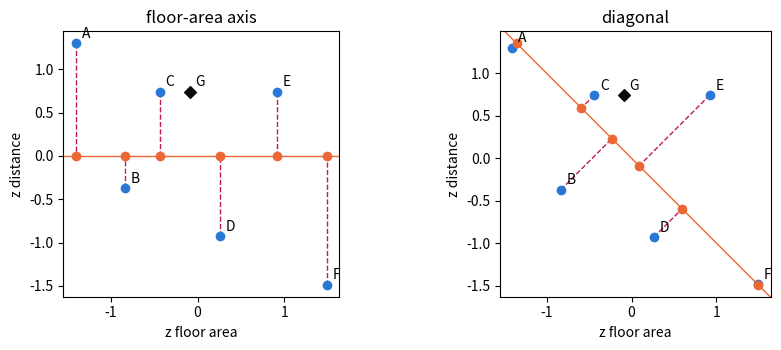

This chart was generated by the following Python code:
import numpy as np
import pandas as pd
import matplotlib.pyplot as plt

# The book's color code: homes in blue, G as a black diamond, projections in orange,
# what the projection loses in magenta (dashed)
BLUE, ORANGE, MAGENTA, INK = '#2a78d6', '#eb6834', '#c2185b', '#0b0b0b'


def project(X, u):
    # coordinates of the points (rows of X) on the direction u, scaled to norm 1 (equation 9.1)
    u = np.asarray(u, dtype=float)
    return np.asarray(X, dtype=float) @ (u / np.linalg.norm(u))


def cov_matrix(X):
    # covariance matrix of the columns of X, with a division by n (equation 9.2)
    X = np.asarray(X, dtype=float)
    D = X - X.mean(axis=0)
    return D.T @ D / len(X)

# Chapter 9 data, copied from the book's CSV files (do not modify)

# D2.1 — the seven homes (A to F: reference sales; G: the home to estimate)
# CSV columns → notebook names: logement → home, surface_m2 → floor_area (m²),
# distance_km → distance (km, distance to the center), prix_kEUR → price (k€)
homes = pd.DataFrame([
    ('A', 32, 3.0, 118),
    ('B', 45, 1.5, 172),
    ('C', 54, 2.5, 185),
    ('D', 70, 1.0, 245),
    ('E', 85, 2.5, 279),
    ('F', 98, 0.5, 335),
    ('G', 62, 2.5, 209)
], columns=['home', 'floor_area', 'distance', 'price'])

reference = homes[homes['home'] != 'G']          # A to F: reference means and standard deviations
mu = reference[['floor_area', 'distance']].mean().to_numpy()
sigma = reference[['floor_area', 'distance']].std(ddof=0).to_numpy()   # division by n
Z = (reference[['floor_area', 'distance']].to_numpy() - mu) / sigma   # standardized scores of A to F
z_G = (homes.loc[homes['home'] == 'G', ['floor_area', 'distance']].to_numpy()[0] - mu) / sigma
names = list(reference['home'])
print(homes.to_string(index=False))

# Lesson 9.1 — projecting onto an axis (equation 9.1): the floor-area axis, then the diagonal u = (1, −1)/√2
u_area = np.array([1.0, 0.0])
u_diag = np.array([1.0, -1.0]) / np.sqrt(2)
t = project(Z, u_diag)
t_G = project(z_G, u_diag)
print(pd.DataFrame({'home': names, 'z_area': Z[:, 0], 'z_distance': Z[:, 1], 't': t}).round(3).to_string(index=False))
print(f"G: t = {t_G:.3f}")
print(f"variance kept: floor-area axis {np.mean(project(Z, u_area) ** 2):.3f}, diagonal {np.mean(t ** 2):.3f}")
print(f"total variance {np.sum(Z.var(axis=0)):.3f} = kept {np.mean(t ** 2):.3f} + lost {np.sum(Z.var(axis=0)) - np.mean(t ** 2):.3f}")

fig, axes = plt.subplots(1, 2, figsize=(9, 3.6))
for ax, u, title in zip(axes, (u_area, u_diag), ('floor-area axis', 'diagonal')):
    shadows = np.outer(project(Z, u), u)
    for p, s in zip(Z, shadows):
        ax.plot([p[0], s[0]], [p[1], s[1]], color=MAGENTA, linestyle='--', linewidth=1)
    ax.axline((0, 0), u, color=ORANGE, linewidth=1)
    ax.scatter(Z[:, 0], Z[:, 1], color=BLUE, zorder=3)
    ax.scatter(shadows[:, 0], shadows[:, 1], color=ORANGE, zorder=3)
    ax.scatter([z_G[0]], [z_G[1]], marker='D', color=INK, zorder=3)
    for n, p in zip(names + ['G'], list(Z) + [z_G]):
        ax.annotate(n, p, xytext=(4, 4), textcoords='offset points')
    ax.set_aspect('equal'); ax.set_title(title); ax.set_xlabel('z floor area'); ax.set_ylabel('z distance')
plt.tight_layout(); plt.show()

# Lesson 9.2 — the covariance matrix (equation 9.2) and its eigendirections
products = Z[:, 0] * Z[:, 1]
print('products z_s × z_d:', products.round(3), '→ sum', round(products.sum(), 3))
C = cov_matrix(Z)
print('covariance matrix C =\n', C.round(3))
for vec in ([1, 0], [1, -1], [1, 1]):
    print(f"C × {vec} = {(C @ np.array(vec, dtype=float)).round(3)}")
u1, u2 = u_diag
print(f"variance on the diagonal, from C alone: {C[0, 0] * u1 ** 2 + 2 * C[0, 1] * u1 * u2 + C[1, 1] * u2 ** 2:.3f}")

# Lesson 9.3 — PCA: eigenvalues sorted in decreasing order, share of variance kept (equation 9.3)
eigenvalues, eigenvectors = np.linalg.eigh(C)          # eigh: symmetric matrix, increasing order
order = np.argsort(eigenvalues)[::-1]
eigenvalues, eigenvectors = eigenvalues[order], eigenvectors[:, order]
v1 = eigenvectors[:, 0] * np.sign(eigenvectors[0, 0])  # a direction and its opposite describe the same axis
print('eigenvalues:', eigenvalues.round(3), '→ sum', round(eigenvalues.sum(), 3))
print('first eigendirection:', v1.round(3))
print('shares kept (%):', (100 * eigenvalues / eigenvalues.sum()).round(1))
pc1 = project(Z, v1)
print('sales sorted by first component:', [names[i] for i in np.argsort(pc1)],
      '; prices (k€):', list(reference['price'].to_numpy()[np.argsort(pc1)]))

# B and E: close on the component, far apart in the plane
q = project(Z, [1, 1])
iB, iE = names.index('B'), names.index('E')
print(f"B and E: gap on the component {abs(pc1[iE] - pc1[iB]):.2f}, distance in the plane "
      f"{np.linalg.norm(Z[iE] - Z[iB]):.2f}, gap on the second component {abs(q[iE] - q[iB]):.2f}")

# Going further: the SVD of Z gives the same eigenvalues, s_k² / n
s = np.linalg.svd(Z, compute_uv=False)
print(f"singular values: {s.round(3)}; s² / n = {(s ** 2 / len(Z)).round(3)}")

# The three points (one row per point) and the two directions
points = np.array([[4, 2], [1, 3], [-2, 1]], dtype=float)
u = np.array([0.8, 0.6])
v = np.array([-0.6, 0.8])

# TO COMPLETE: coordinates on u and on v, then their variances (division by 3)
coords_u = None   # TO COMPLETE: points @ u
coords_v = None   # TO COMPLETE
var_u = None      # TO COMPLETE: np.var(coords_u) divides by n
var_v = None      # TO COMPLETE

# Check of a) to d)
if coords_u is None or coords_v is None or var_u is None or var_v is None:
    print('not yet completed. Complete the four lines.')
else:
    print(f"a) norms {np.linalg.norm(u):.3f} and {np.linalg.norm(v):.3f}, dot product {u @ v:.3f}")
    print('b) on u:', np.round(coords_u, 2), '; on v:', np.round(coords_v, 2), '→',
          'correct' if np.allclose(coords_u, [4.4, 2.6, -1.0]) and np.allclose(coords_v, [-0.8, 1.8, 2.0]) else 'check again')
    print(f"c) P1: {coords_u[0] ** 2 + coords_v[0] ** 2:.2f} versus a squared norm of {points[0] @ points[0]:.2f}")
    total = np.sum(points.var(axis=0))
    print(f"d) variances {var_u:.2f} and {var_v:.2f}, sum {var_u + var_v:.2f}, total variance {total:.2f} →",
          'correct' if abs(var_u - 5.04) < 1e-9 and abs(var_v - 1.6267) < 1e-3 and abs(var_u + var_v - total) < 1e-9 else 'check again')

# The four trainees (exercises 9.2 to 9.5)
trainees = pd.DataFrame({
    'trainee':       ['S1', 'S2', 'S3', 'S4'],
    'math_score':    [15, 13, 9, 11],
    'writing_score': [11, 13, 9, 7],
})
scores = trainees[['math_score', 'writing_score']].to_numpy(dtype=float)
print(trainees.to_string(index=False))

# TO COMPLETE: deviations from the mean, covariance matrix (division by 4) and correlation r
deviations = None   # TO COMPLETE: scores - scores.mean(axis=0)
M = None            # TO COMPLETE: deviations.T @ deviations / 4
r = None            # TO COMPLETE: M[0, 1] / square root of M[0, 0] × M[1, 1]

# Check of a) to c)
if deviations is None or M is None or r is None:
    print('not yet completed. Complete the three lines.')
else:
    print('a) means:', scores.mean(axis=0), '; deviations:', deviations.tolist())
    print('b) and c) M =', np.asarray(M).tolist(), f"; r = {r:.2f} →",
          'correct' if np.allclose(M, [[5, 3], [3, 5]]) and abs(r - 0.6) < 1e-9 else 'check again')
    print('check with cov_matrix:', cov_matrix(scores).tolist())

# TO COMPLETE: eigenvalues of M, sorted in decreasing order, and share kept by the best direction
M93 = np.array([[5.0, 3.0], [3.0, 5.0]])
eigenvalues_93 = None   # TO COMPLETE: np.linalg.eigh(M93) returns (values, vectors) in increasing order
best_share = None       # TO COMPLETE: largest eigenvalue / sum of the eigenvalues

# Check of a) to d)
if eigenvalues_93 is None or best_share is None:
    print('not yet completed. Complete the two lines.')
else:
    for vec in ([1, 0], [1, 1], [1, -1]):
        print(f"a) and b) M × {vec} = {(M93 @ np.array(vec, dtype=float)).tolist()}")
    print(f"eigenvalues {eigenvalues_93.round(3).tolist()}, share of the best direction {100 * best_share:.0f}% →",
          'correct' if np.allclose(eigenvalues_93, [8, 2]) and abs(best_share - 0.8) < 1e-9 else 'check again')
    r_houses = -0.603
    print('d) r = −0.603: eigenvalues', np.sort(np.linalg.eigh(np.array([[1, r_houses], [r_houses, 1]]))[0])[::-1].round(3).tolist())

# TO COMPLETE: coordinates on v1, variance, then reconstruction of S1's scores
v1_trainees = np.array([1.0, 1.0]) / np.sqrt(2)
t_trainees = None        # TO COMPLETE: deviations from the mean (exercise 9.2) @ v1_trainees
reconstructed_S1 = None  # TO COMPLETE: means + t_trainees[0] × v1_trainees

# Check of a) to c)
if t_trainees is None or reconstructed_S1 is None:
    print('not yet completed. Complete the two lines.')
else:
    var_t = np.mean(t_trainees ** 2)
    error = scores[0] - reconstructed_S1
    print('a) coordinates:', t_trainees.round(2).tolist(), f"; variance {var_t:.2f}")
    print(f"b) share kept {100 * var_t / np.sum(scores.var(axis=0)):.0f}%")
    print('c) reconstructed scores of S1:', reconstructed_S1.round(2).tolist(), '; error:', error.round(2).tolist(),
          f"; length {np.linalg.norm(error):.2f} →",
          'correct' if np.allclose(t_trainees, [2 * np.sqrt(2)] * 2 + [-2 * np.sqrt(2)] * 2)
          and np.allclose(reconstructed_S1, [14, 12]) else 'check again')

# TO COMPLETE: distances in the plane of the two scores
distance_S1_S2 = None   # TO COMPLETE: np.linalg.norm(scores[0] - scores[1])
distance_S1_S3 = None   # TO COMPLETE

# Check of a), c) and d)
if distance_S1_S2 is None or distance_S1_S3 is None:
    print('not yet completed. Complete the two lines.')
else:
    t9 = (scores - scores.mean(axis=0)) @ (np.array([1.0, 1.0]) / np.sqrt(2))
    print(f"a) S1 and S2: projected gap {abs(t9[0] - t9[1]):.2f}, distance {distance_S1_S2:.2f}")
    print(f"c) S1 and S3: projected gap {abs(t9[0] - t9[2]):.2f} ≤ distance {distance_S1_S3:.2f} →",
          'correct' if abs(distance_S1_S2 - np.sqrt(8)) < 1e-9 and abs(distance_S1_S3 - np.sqrt(40)) < 1e-9 else 'check again')
    iB, iE = names.index('B'), names.index('E')
    t_BE = project(Z[[iB, iE]], [1, -1])
    q_BE = project(Z[[iB, iE]], [1, 1])
    print(f"d) B and E: gap on the component {abs(t_BE[1] - t_BE[0]):.2f}, distance {np.linalg.norm(Z[iE] - Z[iB]):.2f}, "
          f"part lost {abs(q_BE[1] - q_BE[0]):.2f}")

# TO COMPLETE: raw covariance matrix of A to F (floor area in m², distance in km), then M × w
raw = reference[['floor_area', 'distance']].to_numpy(dtype=float)
M_raw = None   # TO COMPLETE: cov_matrix(raw)
w = np.array([1.0, -0.0238])
Mw = None      # TO COMPLETE: M_raw @ w

# Check of a) to d)
if M_raw is None or Mw is None:
    print('not yet completed. Complete the two lines.')
else:
    share = np.linalg.eigvalsh(M_raw)[-1] / np.trace(M_raw)
    raw_m = raw * [1, 1000]                       # distance in meters
    share_m = np.linalg.eigvalsh(cov_matrix(raw_m))[-1] / np.trace(cov_matrix(raw_m))
    print('a) and b) M =', M_raw.round(3).tolist(), '; M × w =', Mw.round(2).tolist(), f"; ratio {Mw[1] / Mw[0]:.4f}")
    print(f"c) share kept {100 * share:.1f}% (total variance {np.trace(M_raw):.2f}) →",
          'correct' if abs(M_raw[0, 1] + 74 / 6) < 1e-9 and abs(Mw[1] / Mw[0] + 0.0238) < 5e-5 else 'check again')
    print(f"d) distance in meters: variance {cov_matrix(raw_m)[1, 1]:.0f} m², share kept {100 * share_m:.2f}%")
